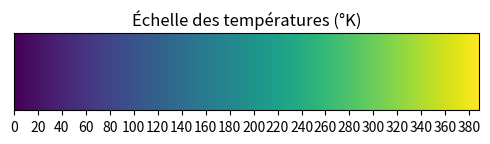

The matplotlib source for this figure:
import matplotlib.pyplot as plt
import numpy as np

def generate_temperature_scale(min_temp=0, max_temp=388):
    temperatures = np.linspace(min_temp, max_temp, 100)
    fig, ax = plt.subplots(figsize=(6, 1))
    gradient = np.linspace(0, 1, 256)
    gradient = np.vstack((gradient, gradient))

    ax.imshow(gradient, aspect='auto', cmap='viridis', extent=[min_temp, max_temp, 0, 1])
    ax.set_xticks(np.arange(min_temp, max_temp + 1, 20))
    ax.set_yticks([])

    ax.set_title('Échelle des températures (°K)')
    plt.show()

generate_temperature_scale()
